The GitHub repository rifqicharisma/Belajar_Ai contains a labelled image folder "Potato Leaf Disease" with 3 categories: early blight, healthy, late blight. Examples follow, each with its label.

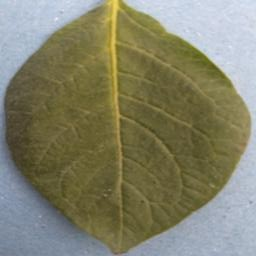
Label: healthy

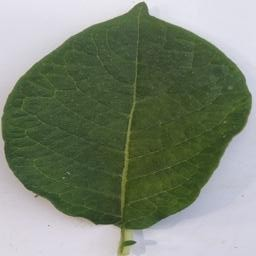
Label: healthy

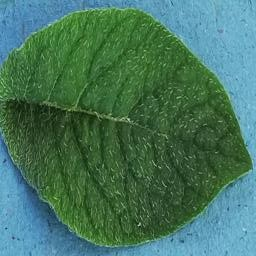
Label: healthy

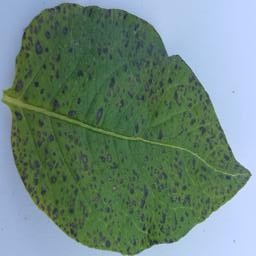
Label: early blight

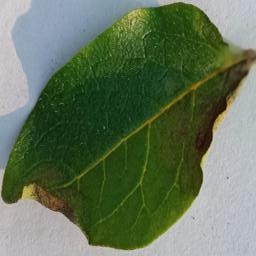
Label: late blight

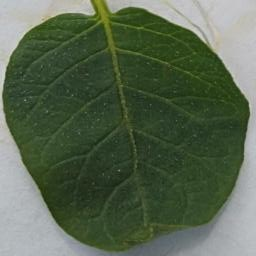
Label: healthy
